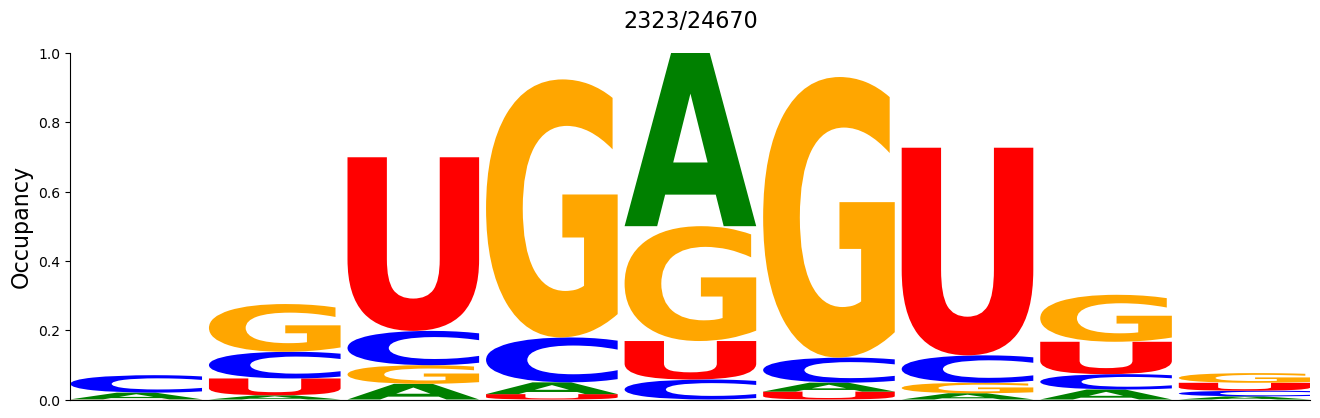

Values plotted in this chart, from the file beside it:
#support=2323
A	C	G	U
0.01937	0.05037	0.0	0.0004305
0.01205	0.07706	0.1378	0.04864
0.0452	0.09901	0.05381	0.5011
0.03401	0.1296	0.7447	0.0155
0.4998	0.05768	0.3315	0.1111
0.02583	0.07232	0.8097	0.02282
0.01808	0.07921	0.03013	0.5992
0.02884	0.04434	0.1356	0.09341
0.00904	0.01636	0.02798	0.02282
